Run: headless pygame with SDL's dummy video driver; simulated clock (each Clock.tick advances the game by its frame time, no real sleeping); random seed 0; keys injected as events and as key.get_pressed() state; no mouse input.
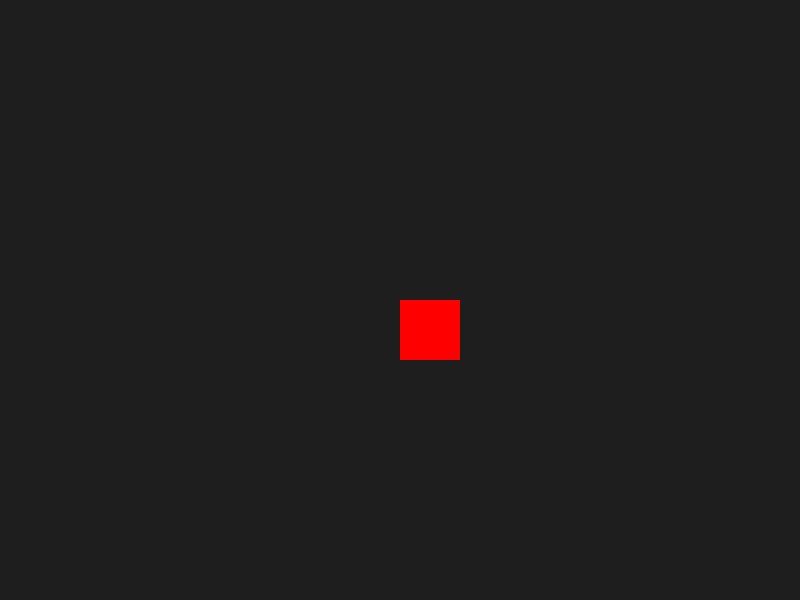
Frame 1 of 4 · flips 1–60 · no input
Frame 2 of 4 · flips 61–180 · tapped SPACE, RETURN · held RIGHT (→), D · screen unchanged from frame 1, image omitted
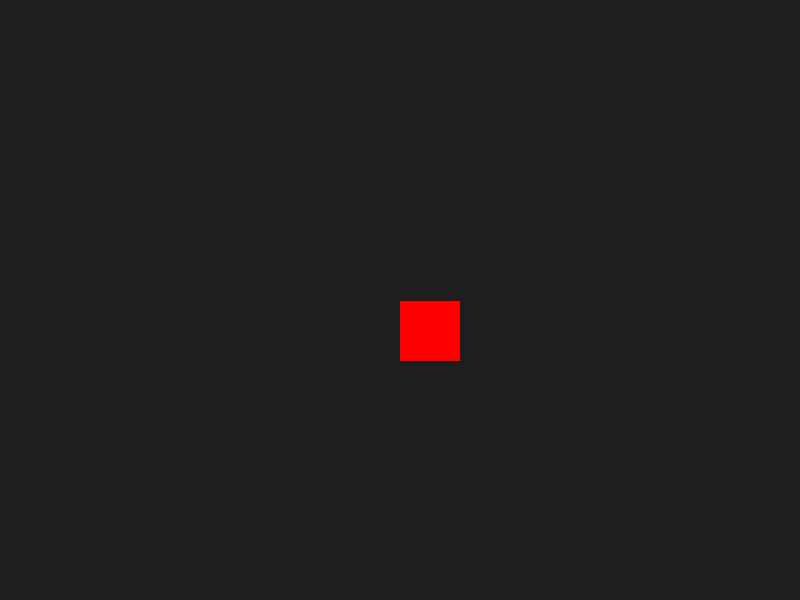
Frame 3 of 4 · flips 181–300 · held DOWN (↓), S
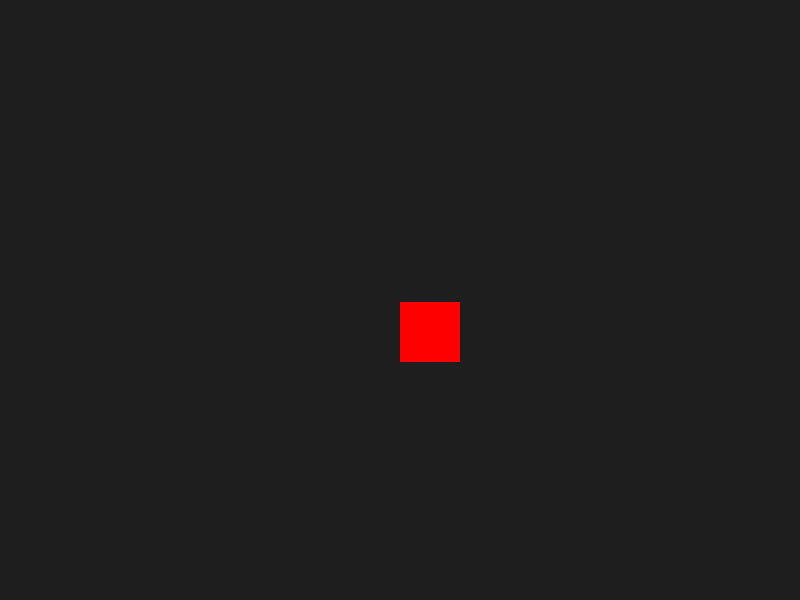
Frame 4 of 4 · flips 301–420 · held LEFT (←), A, UP (↑), W

The pygame program that drew these frames:

import time
import pygame

# Initialize pygame
pygame.init()

# Screen dimensions
SCREEN_WIDTH = 800
SCREEN_HEIGHT = 600

# Colors
BACKGROUND_COLOR = (30, 30, 30)
RECTANGLE_COLOR = (255, 0, 0)

# Rectangle setup
RECT_WIDTH = 60
RECT_HEIGHT = 60
rect = pygame.Rect(SCREEN_WIDTH // 2, SCREEN_HEIGHT // 2, RECT_WIDTH, RECT_HEIGHT)

# Rectangle movement
speed = 200  # Pixels per second (speed of movement)

# Start with both previous and current positions at the same location
prev_rect_pos = pygame.Vector2(rect.topleft)
current_rect_pos = pygame.Vector2(rect.topleft)

# Screen setup
screen = pygame.display.set_mode((SCREEN_WIDTH, SCREEN_HEIGHT))
pygame.display.set_caption("Character Movement with Arrow Keys")


# Main functions
def process_input(velocity):
    for event in pygame.event.get():
        if event.type == pygame.QUIT:
            pygame.quit()
            exit()

    # Process movement based on arrow key input
    keys = pygame.key.get_pressed()
    velocity.x = 0
    velocity.y = 0
    if keys[pygame.K_UP]:  # Move up
        velocity.y = -1
    if keys[pygame.K_DOWN]:  # Move down
        velocity.y = 1
    if keys[pygame.K_LEFT]:  # Move left
        velocity.x = -1
    if keys[pygame.K_RIGHT]:  # Move right
        velocity.x = 1


def update(elapsed, velocity):
    global prev_rect_pos, current_rect_pos

    # Store previous position for interpolation
    prev_rect_pos = pygame.Vector2(current_rect_pos)

    # Update current position based on velocity and elapsed time
    current_rect_pos.x += velocity.x * speed * elapsed
    current_rect_pos.y += velocity.y * speed * elapsed

    # Keep rectangle within screen bounds
    current_rect_pos.x = max(0, min(SCREEN_WIDTH - RECT_WIDTH, current_rect_pos.x))
    current_rect_pos.y = max(0, min(SCREEN_HEIGHT - RECT_HEIGHT, current_rect_pos.y))

    # Update the rect (used for collision checks)
    rect.x = current_rect_pos.x
    rect.y = current_rect_pos.y


def render(interpolation):
    # Interpolate rectangle position
    interpolated_x = prev_rect_pos.x + (current_rect_pos.x - prev_rect_pos.x) * interpolation
    interpolated_y = prev_rect_pos.y + (current_rect_pos.y - prev_rect_pos.y) * interpolation

    # Clear the screen
    screen.fill(BACKGROUND_COLOR)

    # Draw the rectangle
    pygame.draw.rect(
        screen,
        RECTANGLE_COLOR,
        pygame.Rect(interpolated_x, interpolated_y, RECT_WIDTH, RECT_HEIGHT),
    )

    # Update the display
    pygame.display.flip()


# Main game loop
MS_PER_UPDATE = 0.016  # ~60 FPS

previous_time = time.time()
lag = 0
velocity = pygame.Vector2(0, 0)  # Velocity vector for key movement

while True:

    # time.sleep(0.032)
    current_time = time.time()
    elapsed_time = current_time - previous_time
    previous_time = current_time
    lag += elapsed_time

    process_input(velocity)

    while lag >= MS_PER_UPDATE:
        update(MS_PER_UPDATE, velocity)
        lag -= MS_PER_UPDATE

    render(lag / MS_PER_UPDATE)
